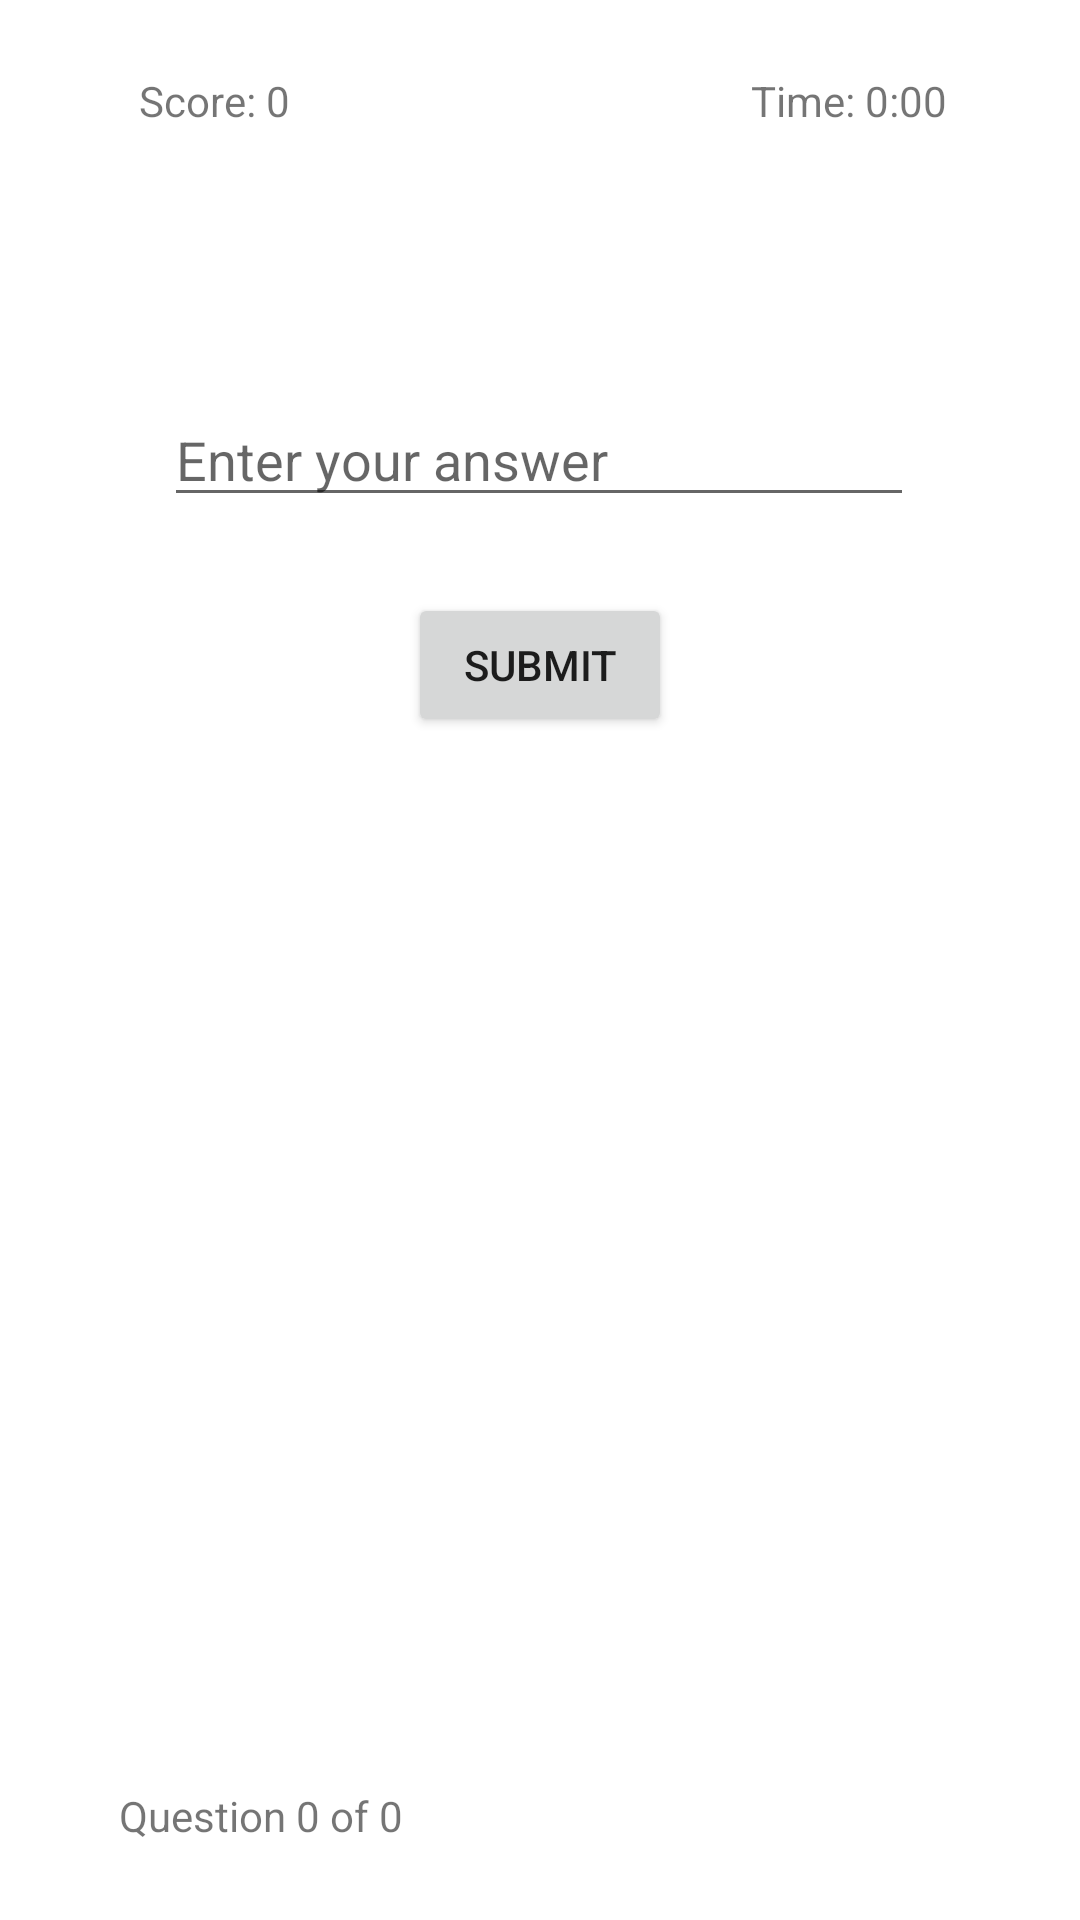

Reconstruct the res/layout file that produces this screen, plus the resources it refers to.
<!-- AndroidManifest.xml: application theme Theme.WitsWarzone -->
<!-- res/layout/fragment_game.xml -->
<?xml version="1.0" encoding="utf-8"?>
<androidx.constraintlayout.widget.ConstraintLayout
    xmlns:android="http://schemas.android.com/apk/res/android"
    xmlns:app="http://schemas.android.com/apk/res-auto"
    xmlns:tools="http://schemas.android.com/tools"
    android:layout_width="match_parent"
    android:layout_height="match_parent"
    tools:context=".GameFragment">

    <TextView
        android:id="@+id/question_label"
        android:layout_width="wrap_content"
        android:layout_height="wrap_content"
        android:layout_gravity="center_horizontal"
        android:gravity="center"
        android:layout_marginTop="108dp"
        app:layout_constraintEnd_toEndOf="parent"
        app:layout_constraintHorizontal_bias="0.498"
        app:layout_constraintStart_toStartOf="parent"
        app:layout_constraintTop_toTopOf="parent" />

    <Button
        android:id="@+id/submit_button"
        android:layout_width="wrap_content"
        android:layout_height="wrap_content"
        android:layout_gravity="center_horizontal"
        android:layout_marginTop="8dp"
        android:layout_marginBottom="364dp"
        android:text="Submit"
        app:layout_constraintBottom_toBottomOf="parent"
        app:layout_constraintEnd_toEndOf="parent"
        app:layout_constraintStart_toStartOf="parent"
        app:layout_constraintTop_toBottomOf="@+id/userAnswer"
        app:layout_constraintVertical_bias="0.362" />

    <EditText
        android:id="@+id/userAnswer"
        android:layout_width="250dp"
        android:layout_height="wrap_content"
        android:layout_marginBottom="464dp"
        android:hint="Enter your answer"
        app:layout_constraintBottom_toBottomOf="parent"
        app:layout_constraintEnd_toEndOf="parent"
        app:layout_constraintHorizontal_bias="0.496"
        app:layout_constraintStart_toStartOf="parent"
        app:layout_constraintTop_toBottomOf="@+id/question_label" />

    <TextView
        android:id="@+id/score_label"
        android:layout_width="wrap_content"
        android:layout_height="wrap_content"
        android:layout_marginTop="24dp"
        android:text="Score: 0"
        app:layout_constraintEnd_toEndOf="parent"
        app:layout_constraintHorizontal_bias="0.15"
        app:layout_constraintStart_toStartOf="parent"
        app:layout_constraintTop_toTopOf="parent" />

    <TextView
        android:id="@+id/time_label"
        android:layout_width="wrap_content"
        android:layout_height="wrap_content"
        android:layout_marginTop="24dp"
        android:text="Time: 0:00"
        app:layout_constraintEnd_toEndOf="parent"
        app:layout_constraintHorizontal_bias="0.85"
        app:layout_constraintStart_toStartOf="parent"
        app:layout_constraintTop_toTopOf="parent" />

    <TextView
        android:id="@+id/question_number_label"
        android:layout_width="wrap_content"
        android:layout_height="wrap_content"
        android:text="Question 0 of 0"
        app:layout_constraintBottom_toBottomOf="parent"
        app:layout_constraintEnd_toEndOf="parent"
        app:layout_constraintHorizontal_bias="0.15"
        app:layout_constraintStart_toStartOf="parent"
        app:layout_constraintTop_toTopOf="parent"
        app:layout_constraintVertical_bias="0.959" />


</androidx.constraintlayout.widget.ConstraintLayout>
<!-- resources referenced by this layout -->
<resources>
  <style name="Theme.WitsWarzone" parent="Theme.MaterialComponents.DayNight.DarkActionBar">
          
          <item name="colorPrimary">@color/purple_500</item>
          <item name="colorPrimaryVariant">@color/purple_700</item>
          <item name="colorOnPrimary">@color/white</item>
          
          <item name="colorSecondary">@color/teal_200</item>
          <item name="colorSecondaryVariant">@color/teal_700</item>
          <item name="colorOnSecondary">@color/black</item>
          
          <item name="android:statusBarColor">?attr/colorPrimaryVariant</item>
          
      </style>
  <!-- not gathered from this repository: default colours our renderer supplied (Android Studio template values) -->
  <color name="purple_500">#FF6200EE</color>
  <color name="purple_700">#FF3700B3</color>
  <color name="teal_200">#FF03DAC5</color>
  <color name="teal_700">#FF018786</color>
  <color name="black">#FF000000</color>
  <color name="white">#FFFFFFFF</color>
</resources>
